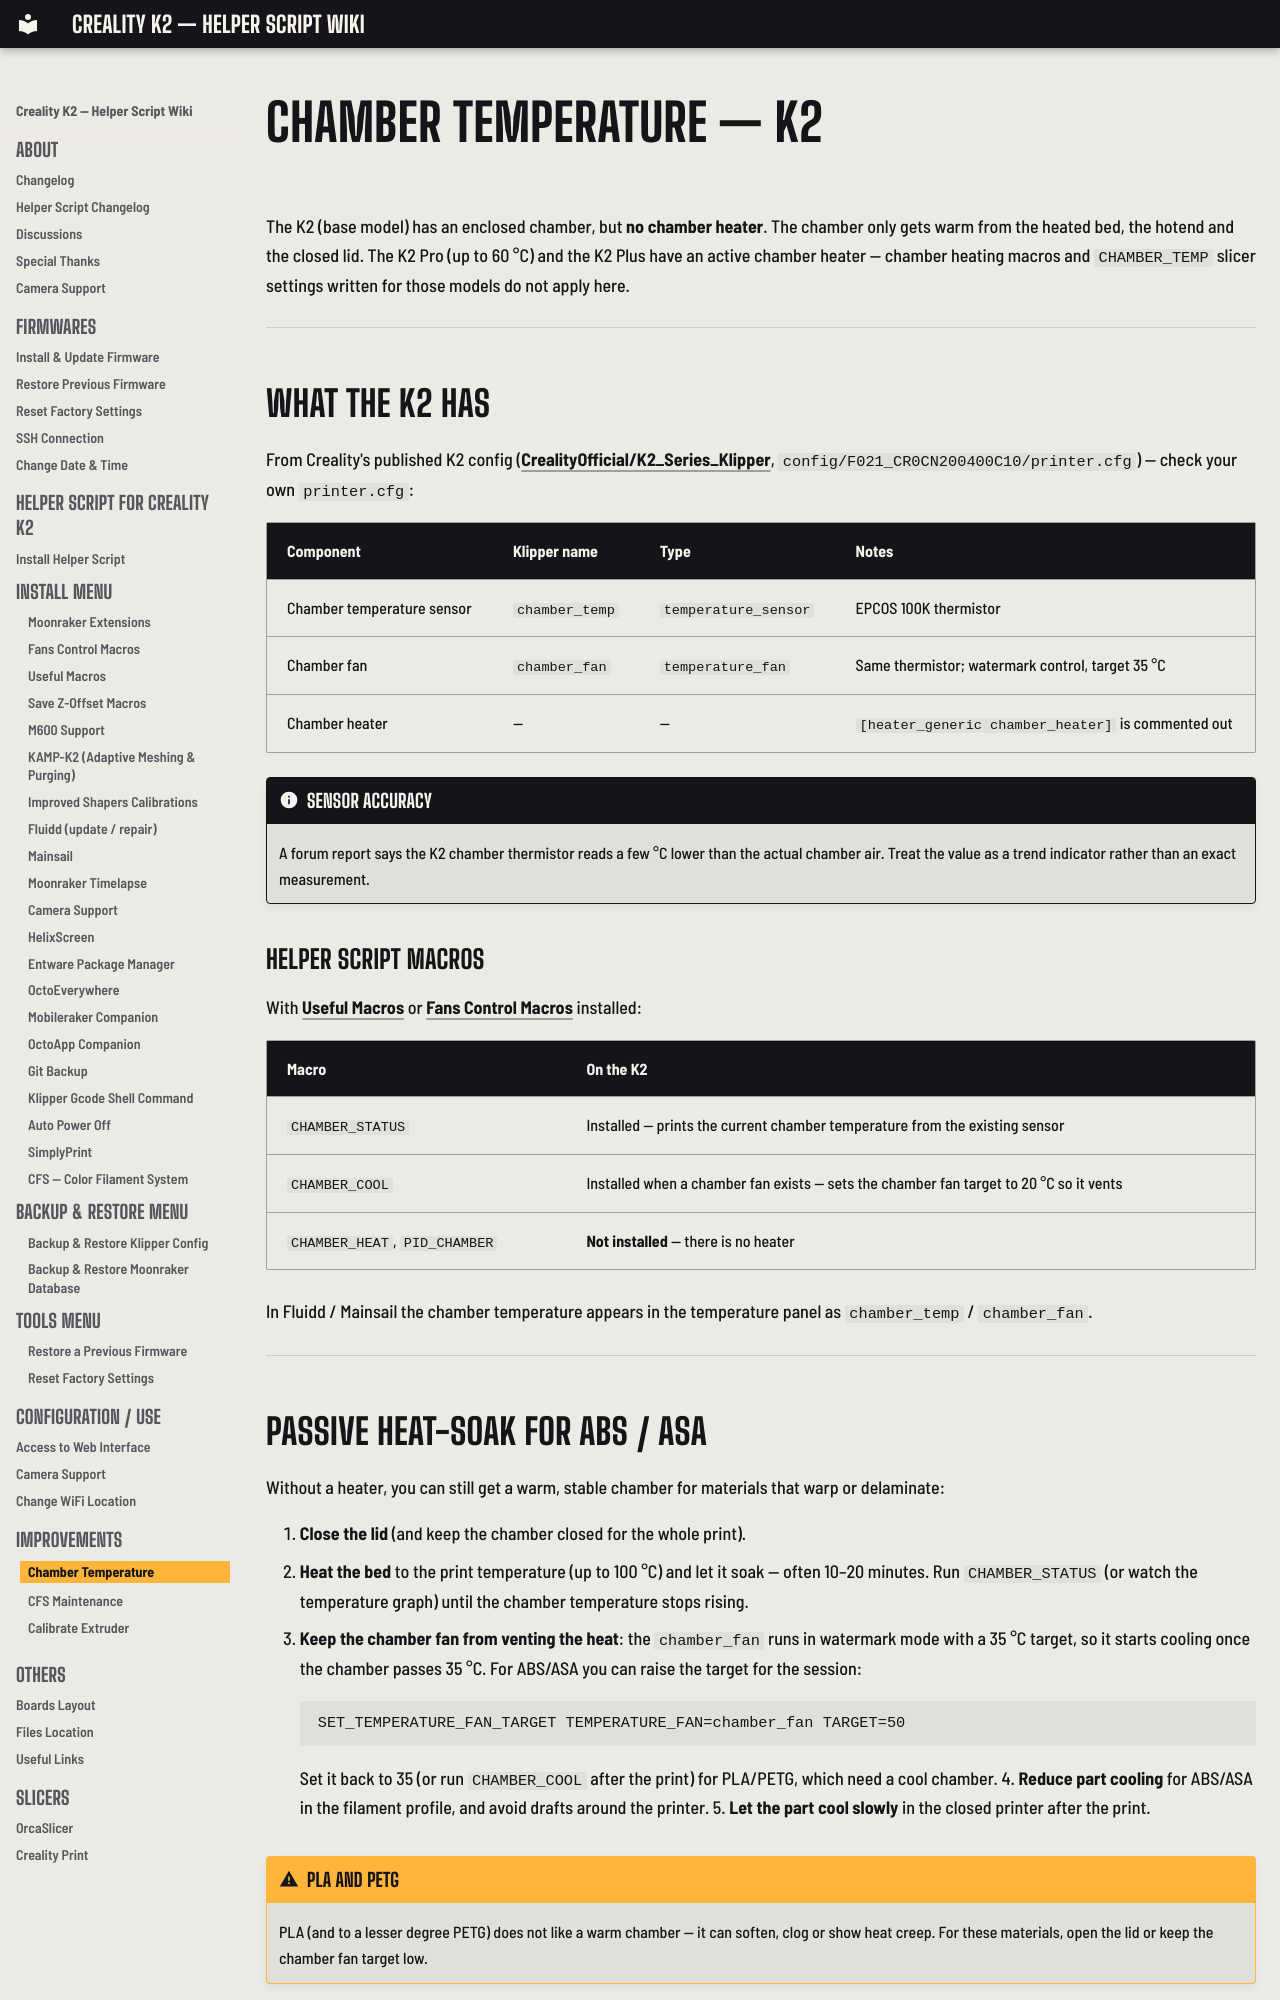

repository: bbraeu/Creality-Helper-Script-Wiki-K2 · page: improvements/chamber-temperature-k2/index.html · generator: mkdocs

# Chamber Temperature — K2

The K2 (base model) has an enclosed chamber, but **no chamber heater**. The chamber only gets warm from the heated bed, the hotend and the closed lid. The K2 Pro (up to 60 °C) and the K2 Plus have an active chamber heater — chamber heating macros and `CHAMBER_TEMP` slicer settings written for those models do not apply here.

---

## What the K2 Has

From Creality's published K2 config ([CrealityOfficial/K2_Series_Klipper](https://github.com/CrealityOfficial/K2_Series_Klipper), `config/F021_CR0CN200400C10/printer.cfg`) — check your own `printer.cfg`:

| Component | Klipper name | Type | Notes |
|---|---|---|---|
| Chamber temperature sensor | `chamber_temp` | `temperature_sensor` | EPCOS 100K thermistor |
| Chamber fan | `chamber_fan` | `temperature_fan` | Same thermistor; watermark control, target 35 °C |
| Chamber heater | — | — | `[heater_generic chamber_heater]` is commented out |

!!! note "Sensor accuracy"
    A forum report says the K2 chamber thermistor reads a few °C lower than the actual chamber air. Treat the value as a trend indicator rather than an exact measurement.

### Helper script macros

With [Useful Macros](../helper-script/useful-macros-k2.md) or [Fans Control Macros](../helper-script/fans-control-macros-k2.md) installed:

| Macro | On the K2 |
|---|---|
| `CHAMBER_STATUS` | Installed — prints the current chamber temperature from the existing sensor |
| `CHAMBER_COOL` | Installed when a chamber fan exists — sets the chamber fan target to 20 °C so it vents |
| `CHAMBER_HEAT`, `PID_CHAMBER` | **Not installed** — there is no heater |

In Fluidd / Mainsail the chamber temperature appears in the temperature panel as `chamber_temp` / `chamber_fan`.

---
